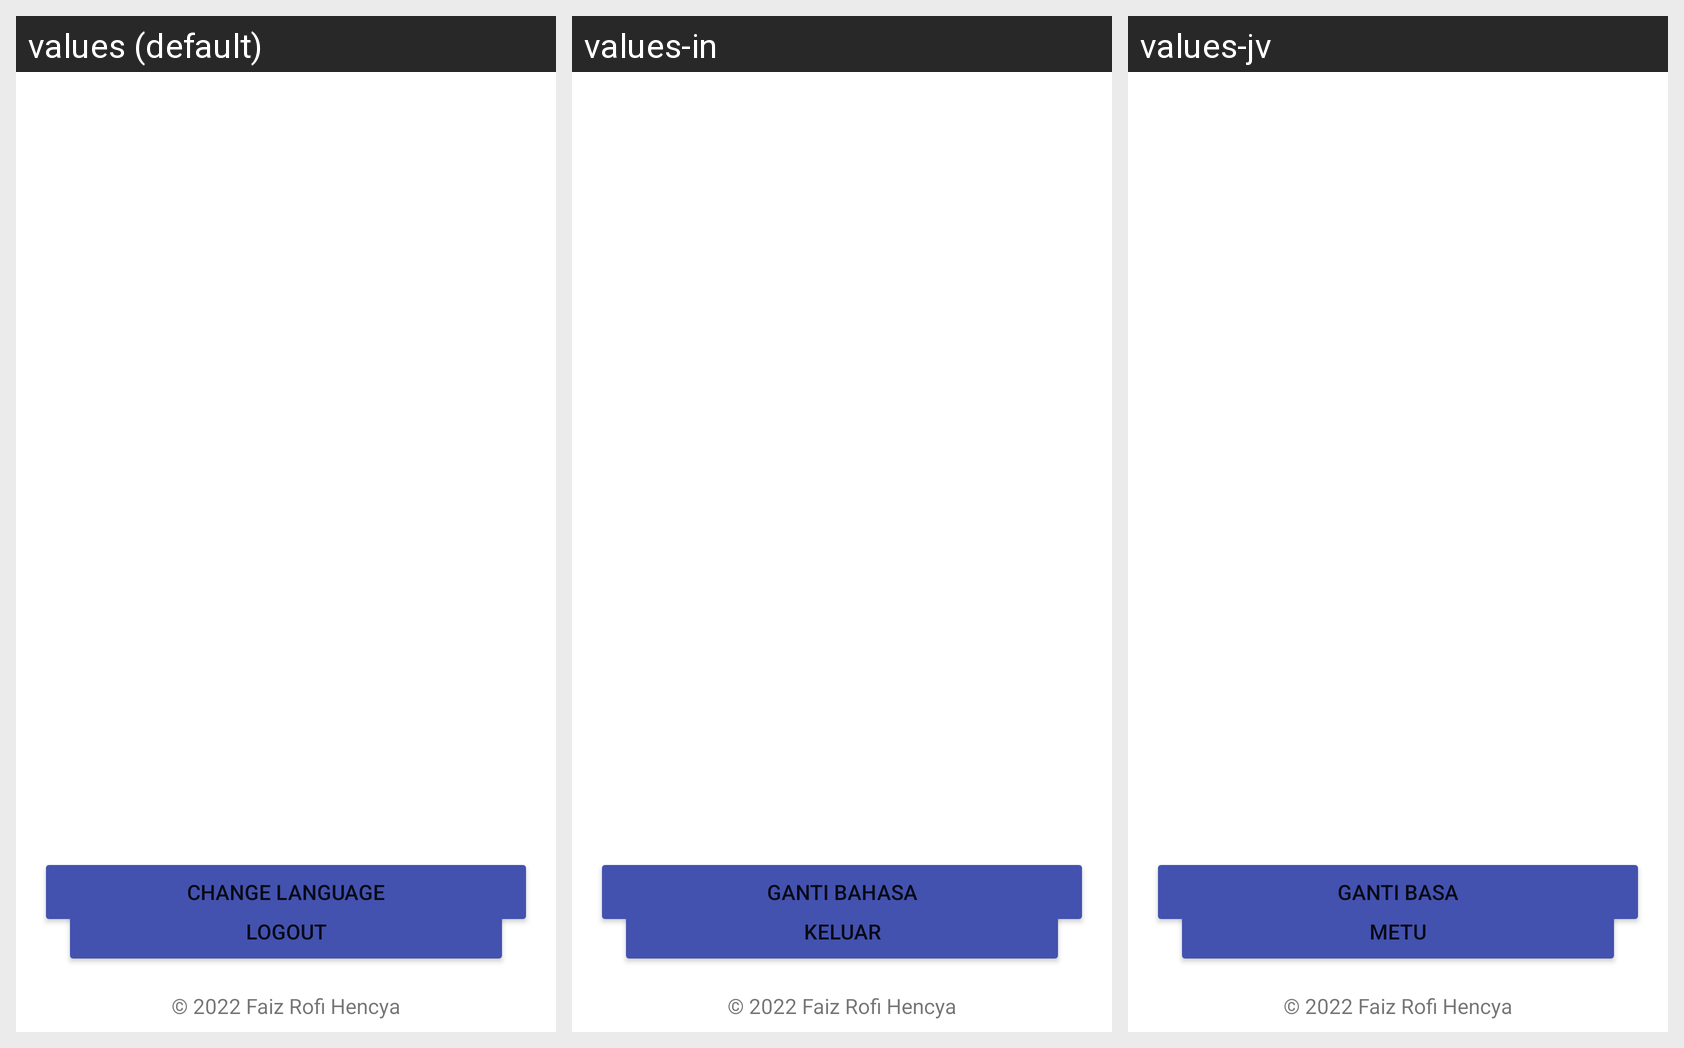

For this localized Android screen grid, give each drawn string resource with its value in every locale shown.
Android screen res/layout/activity_setting.xml rendered under 3 locales, left to right: values (default), values-in, values-jv. Device: Nexus 5 (rendered at 1080×1920; each locale shown at half size, 540×960, under a caption strip naming it); theme Theme.StoryApp.
Strings drawn on this screen, with the default value and each locale's value (text and hints the layout hard-codes, and strings that could not be matched under every locale, appear in the picture but are not listed):

copyright
  values: © 2022 Faiz Rofi Hencya
  values-in: © 2022 Faiz Rofi Hencya
  values-jv: © 2022 Faiz Rofi Hencya

logout
  values: Logout
  values-in: Keluar
  values-jv: Metu

change_language
  values: Change Language
  values-in: Ganti Bahasa
  values-jv: Ganti basa
